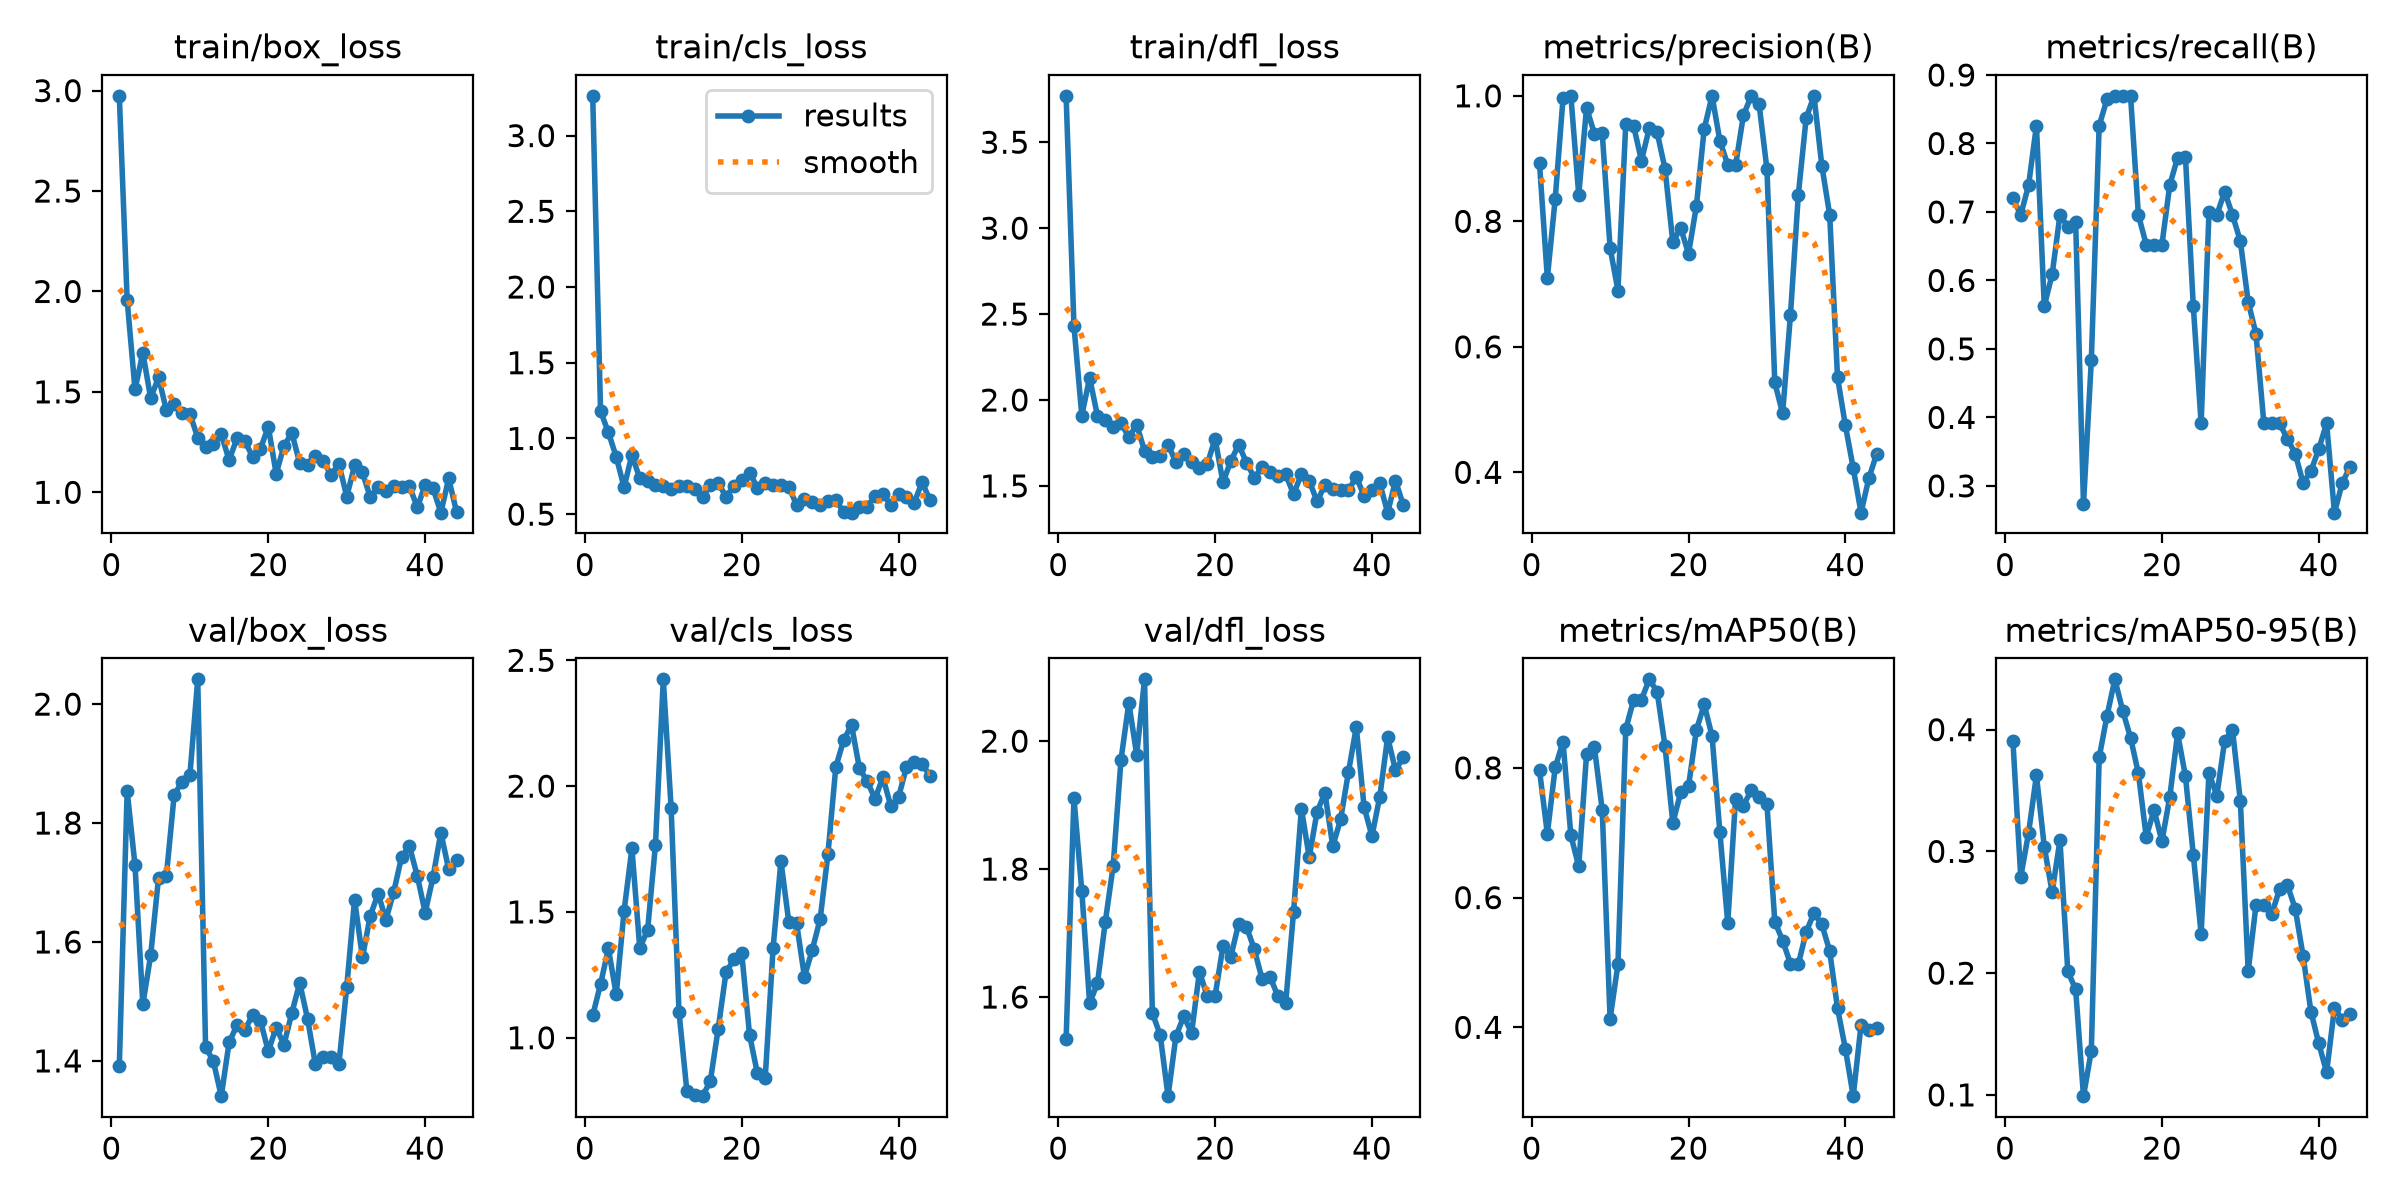

Source data for this figure (header and first rows):
epoch, time, train/box_loss, train/cls_loss, train/dfl_loss, metrics/precision(B), metrics/recall(B), metrics/mAP50(B), metrics/mAP50-95(B), val/box_loss, val/cls_loss, val/dfl_loss, lr/pg0, lr/pg1, lr/pg2
1, 17.53, 2.974, 3.262, 3.77, 0.8922, 0.7204, 0.7961, 0.3907, 1.391, 1.089, 1.534, 0.000642, 0.000642, 0.000642
2, 22.11, 1.958, 1.18, 2.432, 0.7097, 0.6956, 0.6985, 0.2789, 1.854, 1.213, 1.911, 0.001298, 0.001298, 0.001298
3, 26.72, 1.512, 1.04, 1.909, 0.8355, 0.7391, 0.8006, 0.3153, 1.729, 1.355, 1.766, 0.001943, 0.001943, 0.001943
4, 31.11, 1.694, 0.8781, 2.129, 0.9961, 0.8261, 0.8401, 0.3625, 1.495, 1.172, 1.59, 0.00195, 0.00195, 0.00195
5, 35.46, 1.468, 0.6775, 1.907, 1, 0.5626, 0.6958, 0.3039, 1.578, 1.504, 1.622, 0.001934, 0.001934, 0.001934
6, 39.78, 1.572, 0.8915, 1.886, 0.8423, 0.6087, 0.6482, 0.2666, 1.708, 1.752, 1.718, 0.001917, 0.001917, 0.001917
7, 44.18, 1.409, 0.7354, 1.845, 0.981, 0.6956, 0.8215, 0.3091, 1.711, 1.356, 1.805, 0.001901, 0.001901, 0.001901
8, 48.54, 1.44, 0.722, 1.868, 0.9397, 0.6784, 0.8319, 0.2015, 1.848, 1.427, 1.971, 0.001885, 0.001885, 0.001885
9, 52.93, 1.396, 0.6938, 1.783, 0.9403, 0.6853, 0.7347, 0.1867, 1.869, 1.767, 2.06, 0.001868, 0.001868, 0.001868
10, 57.41, 1.391, 0.6857, 1.856, 0.7579, 0.2733, 0.4133, 0.09896, 1.88, 2.424, 1.979, 0.001852, 0.001852, 0.001852
11, 62.01, 1.272, 0.6652, 1.704, 0.6897, 0.4836, 0.4969, 0.1364, 2.042, 1.913, 2.097, 0.001835, 0.001835, 0.001835
12, 67.04, 1.227, 0.689, 1.669, 0.9554, 0.8261, 0.8598, 0.3771, 1.424, 1.103, 1.575, 0.001819, 0.001819, 0.001819
13, 71.61, 1.242, 0.6835, 1.673, 0.9521, 0.8646, 0.9049, 0.4114, 1.399, 0.79, 1.54, 0.001802, 0.001802, 0.001802
14, 76.32, 1.289, 0.6654, 1.74, 0.8968, 0.8696, 0.9053, 0.4413, 1.341, 0.7716, 1.445, 0.001785, 0.001785, 0.001785
15, 80.96, 1.16, 0.61, 1.639, 0.9487, 0.8696, 0.9365, 0.4156, 1.431, 0.7678, 1.539, 0.001769, 0.001769, 0.001769
16, 85.59, 1.268, 0.6939, 1.688, 0.9417, 0.8696, 0.9173, 0.3934, 1.46, 0.8279, 1.57, 0.001752, 0.001752, 0.001752
17, 90.14, 1.254, 0.7068, 1.639, 0.8839, 0.6956, 0.8335, 0.3641, 1.453, 1.036, 1.544, 0.001736, 0.001736, 0.001736
18, 94.67, 1.177, 0.6141, 1.606, 0.7668, 0.6522, 0.7151, 0.312, 1.477, 1.261, 1.639, 0.00172, 0.00172, 0.00172
19, 99.2, 1.217, 0.686, 1.628, 0.7894, 0.652, 0.762, 0.334, 1.467, 1.311, 1.601, 0.001703, 0.001703, 0.001703
20, 103.8, 1.326, 0.7239, 1.775, 0.7484, 0.6522, 0.7715, 0.3083, 1.416, 1.336, 1.602, 0.001687, 0.001687, 0.001687
21, 108.3, 1.092, 0.7749, 1.521, 0.8241, 0.7391, 0.858, 0.3445, 1.456, 1.011, 1.679, 0.00167, 0.00167, 0.00167
22, 112.8, 1.231, 0.6748, 1.645, 0.9472, 0.7794, 0.8978, 0.3969, 1.428, 0.8584, 1.663, 0.001654, 0.001654, 0.001654
23, 117.2, 1.295, 0.7051, 1.74, 1, 0.7802, 0.849, 0.3618, 1.481, 0.8418, 1.715, 0.001637, 0.001637, 0.001637
24, 121.7, 1.146, 0.6929, 1.636, 0.9283, 0.5627, 0.7008, 0.2973, 1.531, 1.357, 1.71, 0.00162, 0.00162, 0.00162
25, 126.2, 1.134, 0.692, 1.548, 0.8903, 0.3913, 0.5606, 0.2323, 1.471, 1.702, 1.675, 0.001604, 0.001604, 0.001604
26, 130.8, 1.18, 0.6773, 1.609, 0.8894, 0.6992, 0.7527, 0.3645, 1.394, 1.461, 1.627, 0.001587, 0.001587, 0.001587
27, 135.2, 1.156, 0.5625, 1.579, 0.9689, 0.6956, 0.7419, 0.3456, 1.406, 1.454, 1.632, 0.001571, 0.001571, 0.001571
28, 139.6, 1.086, 0.601, 1.559, 1, 0.7294, 0.7654, 0.3909, 1.406, 1.242, 1.601, 0.001554, 0.001554, 0.001554
29, 144.1, 1.141, 0.5808, 1.568, 0.9862, 0.6956, 0.7546, 0.3999, 1.395, 1.35, 1.591, 0.001538, 0.001538, 0.001538
30, 148.6, 0.9781, 0.5613, 1.452, 0.8831, 0.6574, 0.7438, 0.3414, 1.525, 1.471, 1.733, 0.001522, 0.001522, 0.001522
31, 153.2, 1.134, 0.5853, 1.568, 0.5431, 0.5687, 0.5629, 0.2016, 1.671, 1.731, 1.895, 0.001505, 0.001505, 0.001505
32, 157.8, 1.099, 0.5958, 1.531, 0.4938, 0.5217, 0.5338, 0.2562, 1.574, 2.076, 1.819, 0.001489, 0.001489, 0.001489
33, 162.3, 0.9756, 0.5116, 1.41, 0.6512, 0.3913, 0.4979, 0.2563, 1.644, 2.182, 1.89, 0.001472, 0.001472, 0.001472
34, 166.8, 1.028, 0.5098, 1.506, 0.8422, 0.3913, 0.4974, 0.2484, 1.681, 2.243, 1.919, 0.001455, 0.001455, 0.001455
35, 171.3, 1.007, 0.5489, 1.483, 0.9645, 0.3913, 0.5468, 0.269, 1.638, 2.072, 1.836, 0.001439, 0.001439, 0.001439
36, 175.9, 1.033, 0.5489, 1.473, 1, 0.3687, 0.5764, 0.2723, 1.685, 2.019, 1.878, 0.001422, 0.001422, 0.001422
37, 180.6, 1.025, 0.6213, 1.475, 0.8886, 0.3471, 0.5588, 0.253, 1.744, 1.95, 1.952, 0.001406, 0.001406, 0.001406
38, 185.3, 1.03, 0.6362, 1.553, 0.8104, 0.3044, 0.5175, 0.2141, 1.761, 2.035, 2.022, 0.001389, 0.001389, 0.001389
39, 189.9, 0.9245, 0.5603, 1.441, 0.5515, 0.3215, 0.4294, 0.1684, 1.711, 1.921, 1.897, 0.001373, 0.001373, 0.001373
40, 194.6, 1.037, 0.6332, 1.476, 0.4747, 0.3539, 0.367, 0.1423, 1.649, 1.956, 1.852, 0.001357, 0.001357, 0.001357
41, 199.3, 1.02, 0.6144, 1.515, 0.4068, 0.3913, 0.2939, 0.1185, 1.709, 2.075, 1.913, 0.00134, 0.00134, 0.00134
42, 204, 0.8985, 0.5765, 1.344, 0.3357, 0.2609, 0.404, 0.1715, 1.784, 2.094, 2.006, 0.001324, 0.001324, 0.001324
43, 208.6, 1.069, 0.7102, 1.53, 0.3909, 0.3044, 0.3966, 0.1617, 1.722, 2.088, 1.954, 0.001307, 0.001307, 0.001307
44, 213.1, 0.9022, 0.5937, 1.388, 0.4297, 0.3282, 0.3983, 0.1667, 1.738, 2.041, 1.975, 0.00129, 0.00129, 0.00129
